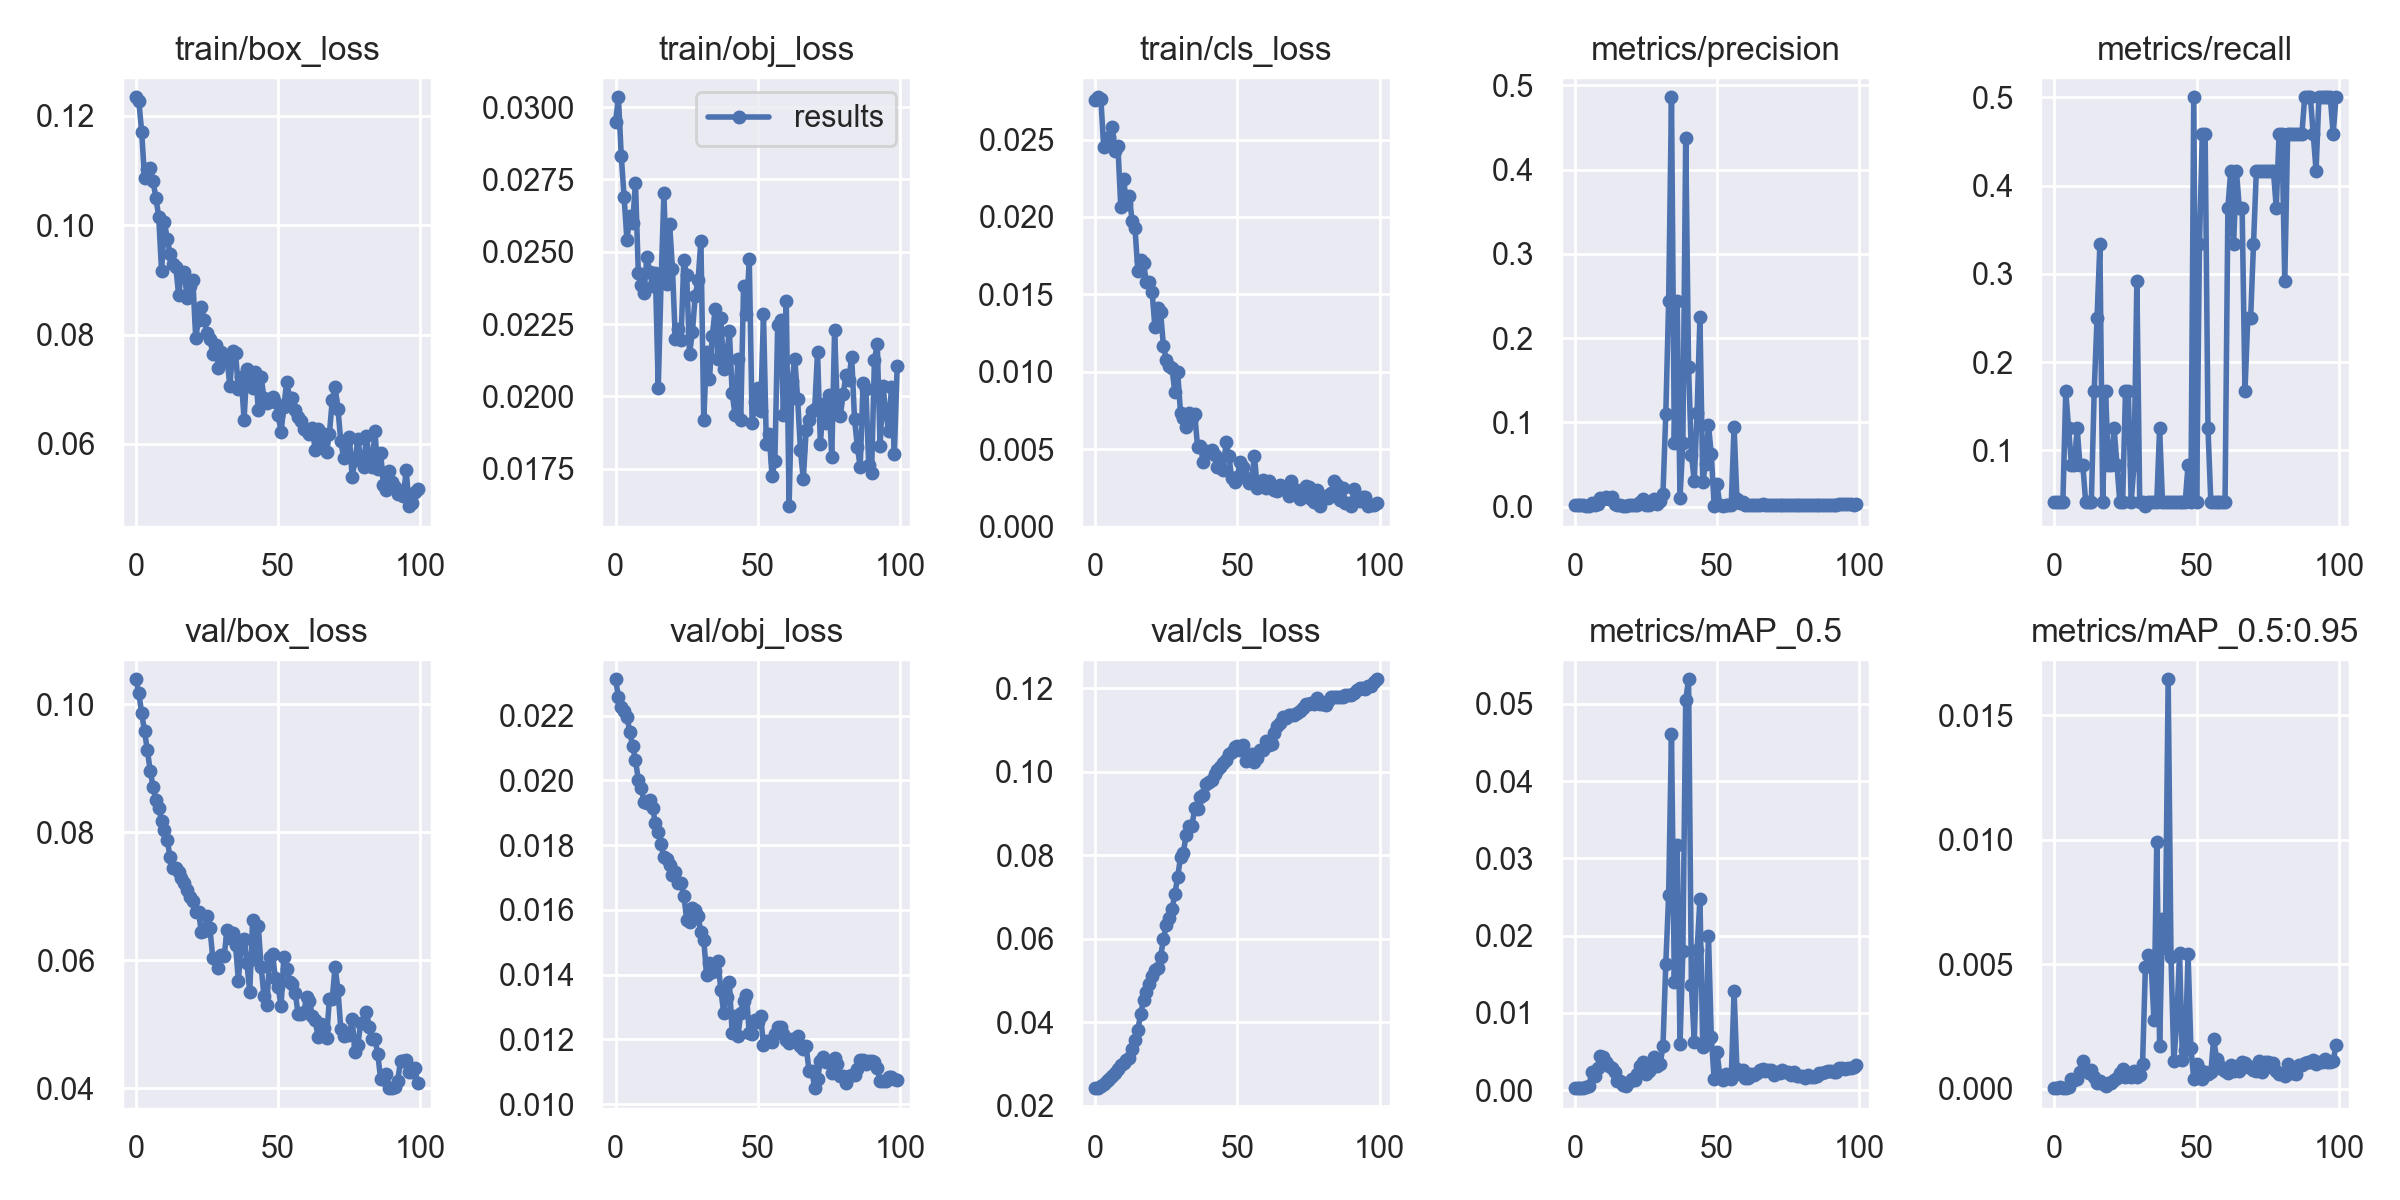

Source data for this figure (header and first rows):
epoch, train/box_loss, train/obj_loss, train/cls_loss, metrics/precision, metrics/recall, metrics/mAP_0.5, metrics/mAP_0.5:0.95, val/box_loss, val/obj_loss, val/cls_loss, x/lr0, x/lr1, x/lr2
0, 0.1234, 0.02949, 0.02754, 0.001513, 0.04167, 0.0002829, 2.8285e-05, 0.1039, 0.02312, 0.0242, 0.0001, 0.0001, 0.0991
1, 0.1227, 0.03034, 0.02773, 0.002017, 0.04167, 0.0002388, 2.3884e-05, 0.1017, 0.02259, 0.02433, 0.00021, 0.00021, 0.09811
2, 0.1171, 0.02831, 0.02764, 0.001875, 0.04167, 0.000321, 5.8151e-05, 0.09863, 0.02226, 0.02474, 0.0003197, 0.0003197, 0.09712
3, 0.1087, 0.02689, 0.02452, 0.001594, 0.04167, 0.0003012, 3.0118e-05, 0.0958, 0.02214, 0.02516, 0.0004291, 0.0004291, 0.09613
4, 0.1102, 0.0254, 0.02463, 0.0006369, 0.1667, 0.0003883, 4.6827e-05, 0.09283, 0.02196, 0.02582, 0.0005381, 0.0005381, 0.09514
5, 0.1105, 0.02624, 0.02517, 0.001142, 0.125, 0.0005342, 7.4697e-05, 0.08963, 0.02151, 0.02651, 0.0006464, 0.0006464, 0.09415
6, 0.108, 0.026, 0.0258, 0.004134, 0.08333, 0.002361, 0.000398, 0.08714, 0.02105, 0.02701, 0.0007539, 0.0007539, 0.09315
7, 0.105, 0.02738, 0.02423, 0.002505, 0.08333, 0.001823, 0.0003618, 0.08502, 0.02063, 0.02772, 0.0008606, 0.0008606, 0.09216
8, 0.1015, 0.02425, 0.02455, 0.003637, 0.125, 0.002868, 0.0003978, 0.08385, 0.02002, 0.02887, 0.0009662, 0.0009662, 0.09117
9, 0.0916, 0.02387, 0.02065, 0.01009, 0.08333, 0.004369, 0.0006756, 0.08181, 0.01977, 0.02971, 0.001071, 0.001071, 0.09017
10, 0.1005, 0.02358, 0.02248, 0.009629, 0.08333, 0.004307, 0.001126, 0.08038, 0.01935, 0.03029, 0.001174, 0.001174, 0.08917
11, 0.09751, 0.02482, 0.02081, 0.01092, 0.04167, 0.003619, 0.0007455, 0.07874, 0.01929, 0.03102, 0.001275, 0.001275, 0.08818
12, 0.09473, 0.0243, 0.02133, 0.009236, 0.04167, 0.003107, 0.0006332, 0.07612, 0.01939, 0.03152, 0.001375, 0.001375, 0.08718
13, 0.09282, 0.02382, 0.01972, 0.01103, 0.04167, 0.002823, 0.0007493, 0.07439, 0.01914, 0.0337, 0.001473, 0.001473, 0.08617
14, 0.09243, 0.02427, 0.01927, 0.003283, 0.1667, 0.002301, 0.000464, 0.07444, 0.01869, 0.03565, 0.00157, 0.00157, 0.08517
15, 0.08722, 0.02029, 0.01651, 0.001474, 0.25, 0.001141, 0.0002283, 0.07372, 0.01842, 0.03819, 0.001664, 0.001664, 0.08416
16, 0.09146, 0.02397, 0.01718, 0.001428, 0.3333, 0.00123, 0.0002942, 0.07288, 0.01802, 0.04201, 0.001757, 0.001757, 0.08316
17, 0.09136, 0.02703, 0.01704, 0.0009855, 0.04167, 0.0006725, 0.000199, 0.07216, 0.01762, 0.04542, 0.001847, 0.001847, 0.08215
18, 0.08672, 0.02389, 0.01577, 0.0008547, 0.1667, 0.0004925, 9.7204e-05, 0.07102, 0.01758, 0.04715, 0.001934, 0.001934, 0.08113
19, 0.08881, 0.02596, 0.01582, 0.001529, 0.08333, 0.001019, 0.0002123, 0.06989, 0.0174, 0.04913, 0.00202, 0.00202, 0.08012
20, 0.08993, 0.02441, 0.01517, 0.001746, 0.08333, 0.001372, 0.0002423, 0.06933, 0.01707, 0.05116, 0.002102, 0.002102, 0.0791
21, 0.07939, 0.02199, 0.01289, 0.001513, 0.125, 0.001268, 0.0003355, 0.06757, 0.01716, 0.05251, 0.002182, 0.002182, 0.07808
22, 0.08273, 0.02233, 0.01409, 0.002267, 0.08333, 0.00207, 0.000442, 0.0676, 0.01684, 0.05291, 0.00226, 0.00226, 0.07706
23, 0.08498, 0.02197, 0.01384, 0.005022, 0.04167, 0.003148, 0.0006523, 0.06436, 0.01683, 0.05564, 0.002334, 0.002334, 0.07603
24, 0.08264, 0.02471, 0.01165, 0.009302, 0.04167, 0.003642, 0.0008102, 0.06458, 0.01644, 0.05996, 0.002406, 0.002406, 0.07501
25, 0.08026, 0.02419, 0.01078, 0.00189, 0.1667, 0.002106, 0.000477, 0.06686, 0.0157, 0.06323, 0.002474, 0.002474, 0.07397
26, 0.07926, 0.02147, 0.01036, 0.002525, 0.1667, 0.00241, 0.0005252, 0.06499, 0.01562, 0.06496, 0.00254, 0.00254, 0.07294
27, 0.07643, 0.02222, 0.01025, 0.004341, 0.04167, 0.00303, 0.0004614, 0.06038, 0.01605, 0.06702, 0.002602, 0.002602, 0.0719
28, 0.07814, 0.02348, 0.008674, 0.009044, 0.08333, 0.00433, 0.0007052, 0.06028, 0.01599, 0.07068, 0.002661, 0.002661, 0.07086
29, 0.07387, 0.02401, 0.009969, 0.003163, 0.2917, 0.003168, 0.0004737, 0.05879, 0.0158, 0.0748, 0.002717, 0.002717, 0.06982
30, 0.0768, 0.02539, 0.007352, 0.006528, 0.04167, 0.003332, 0.0005564, 0.0608, 0.0153, 0.07951, 0.002769, 0.002769, 0.06877
31, 0.07517, 0.01918, 0.007019, 0.01485, 0.04167, 0.005639, 0.001008, 0.06062, 0.01507, 0.08065, 0.002818, 0.002818, 0.06772
32, 0.07568, 0.02154, 0.006417, 0.1102, 0.03675, 0.01636, 0.004894, 0.0648, 0.01399, 0.08494, 0.002864, 0.002864, 0.06666
33, 0.07058, 0.02059, 0.007337, 0.2438, 0.04167, 0.0252, 0.005379, 0.06343, 0.01435, 0.08704, 0.002906, 0.002906, 0.06561
34, 0.07698, 0.0221, 0.007012, 0.4857, 0.04167, 0.04617, 0.005073, 0.06432, 0.01409, 0.087, 0.002945, 0.002945, 0.06454
35, 0.07667, 0.02301, 0.007236, 0.07569, 0.04167, 0.01405, 0.002773, 0.06238, 0.01413, 0.09122, 0.002979, 0.002979, 0.06348
36, 0.07, 0.02129, 0.005156, 0.2436, 0.04167, 0.03177, 0.009897, 0.05685, 0.01443, 0.09101, 0.003011, 0.003011, 0.06241
37, 0.07227, 0.02271, 0.0052, 0.01069, 0.125, 0.005968, 0.001698, 0.06262, 0.01353, 0.09396, 0.003039, 0.003039, 0.06134
38, 0.06445, 0.02093, 0.004178, 0.07585, 0.04167, 0.01799, 0.006824, 0.06338, 0.01282, 0.09437, 0.003063, 0.003063, 0.06026
39, 0.07373, 0.02134, 0.004878, 0.4374, 0.04167, 0.05047, 0.005655, 0.05952, 0.01329, 0.09703, 0.003084, 0.003084, 0.05918
40, 0.073, 0.02228, 0.00482, 0.1656, 0.04167, 0.0532, 0.01645, 0.05511, 0.01378, 0.09748, 0.003101, 0.003101, 0.0581
41, 0.07021, 0.0201, 0.004942, 0.06175, 0.04167, 0.0136, 0.005288, 0.06623, 0.01219, 0.09796, 0.003114, 0.003114, 0.05701
42, 0.07321, 0.01936, 0.004611, 0.03087, 0.04167, 0.00628, 0.001097, 0.06018, 0.01272, 0.09939, 0.003124, 0.003124, 0.05592
43, 0.06628, 0.02129, 0.00382, 0.1116, 0.04167, 0.0181, 0.002664, 0.06539, 0.0121, 0.1004, 0.003131, 0.003131, 0.05483
44, 0.07233, 0.01917, 0.004372, 0.2249, 0.04167, 0.02472, 0.00547, 0.05896, 0.0128, 0.1012, 0.003134, 0.003134, 0.05373
45, 0.06834, 0.02382, 0.003621, 0.0296, 0.04167, 0.00558, 0.00116, 0.05447, 0.01319, 0.1021, 0.003133, 0.003133, 0.05263
46, 0.06755, 0.02285, 0.005447, 0.05091, 0.04167, 0.006491, 0.001577, 0.05304, 0.01337, 0.1028, 0.003129, 0.003129, 0.05153
47, 0.06788, 0.02474, 0.004568, 0.0966, 0.08333, 0.02001, 0.005404, 0.06058, 0.01219, 0.1044, 0.003122, 0.003122, 0.05042
48, 0.0685, 0.01908, 0.003108, 0.06199, 0.04167, 0.006816, 0.001639, 0.061, 0.01217, 0.1047, 0.003111, 0.003111, 0.04931
49, 0.06775, 0.0198, 0.002848, 0.001378, 0.5, 0.001406, 0.000381, 0.05722, 0.01259, 0.1058, 0.003097, 0.003097, 0.0482
50, 0.06522, 0.02031, 0.00323, 0.02695, 0.04167, 0.004928, 0.001005, 0.05584, 0.01255, 0.1062, 0.00308, 0.00308, 0.04708
51, 0.0622, 0.01949, 0.004164, 0.001711, 0.3333, 0.001812, 0.0007742, 0.05281, 0.01272, 0.1053, 0.00306, 0.00306, 0.04596
52, 0.06684, 0.02285, 0.003869, 0.001226, 0.4583, 0.001301, 0.0004087, 0.06049, 0.01184, 0.1063, 0.003037, 0.003037, 0.04484
53, 0.07137, 0.01835, 0.003156, 0.001995, 0.4583, 0.002073, 0.000674, 0.05873, 0.01195, 0.1026, 0.00301, 0.00301, 0.04371
54, 0.06842, 0.0187, 0.002825, 0.001788, 0.125, 0.001657, 0.0005899, 0.05666, 0.01196, 0.1039, 0.002981, 0.002981, 0.04258
55, 0.0684, 0.01724, 0.003054, 0.002246, 0.04167, 0.001465, 0.0006551, 0.05635, 0.01191, 0.1042, 0.00295, 0.00295, 0.04145
56, 0.0662, 0.01776, 0.004552, 0.09481, 0.04167, 0.01284, 0.002005, 0.05487, 0.01215, 0.1023, 0.002915, 0.002915, 0.04031
57, 0.06491, 0.02248, 0.002465, 0.009096, 0.04167, 0.002714, 0.001208, 0.05164, 0.01237, 0.1033, 0.002878, 0.002878, 0.03918
58, 0.06415, 0.02263, 0.00288, 0.00381, 0.04167, 0.002082, 0.0009352, 0.05167, 0.01237, 0.1052, 0.002839, 0.002839, 0.03804
59, 0.0628, 0.01935, 0.002979, 0.006079, 0.04167, 0.002535, 0.0008107, 0.05191, 0.01217, 0.1052, 0.002797, 0.002797, 0.0369
... 40 more rows
